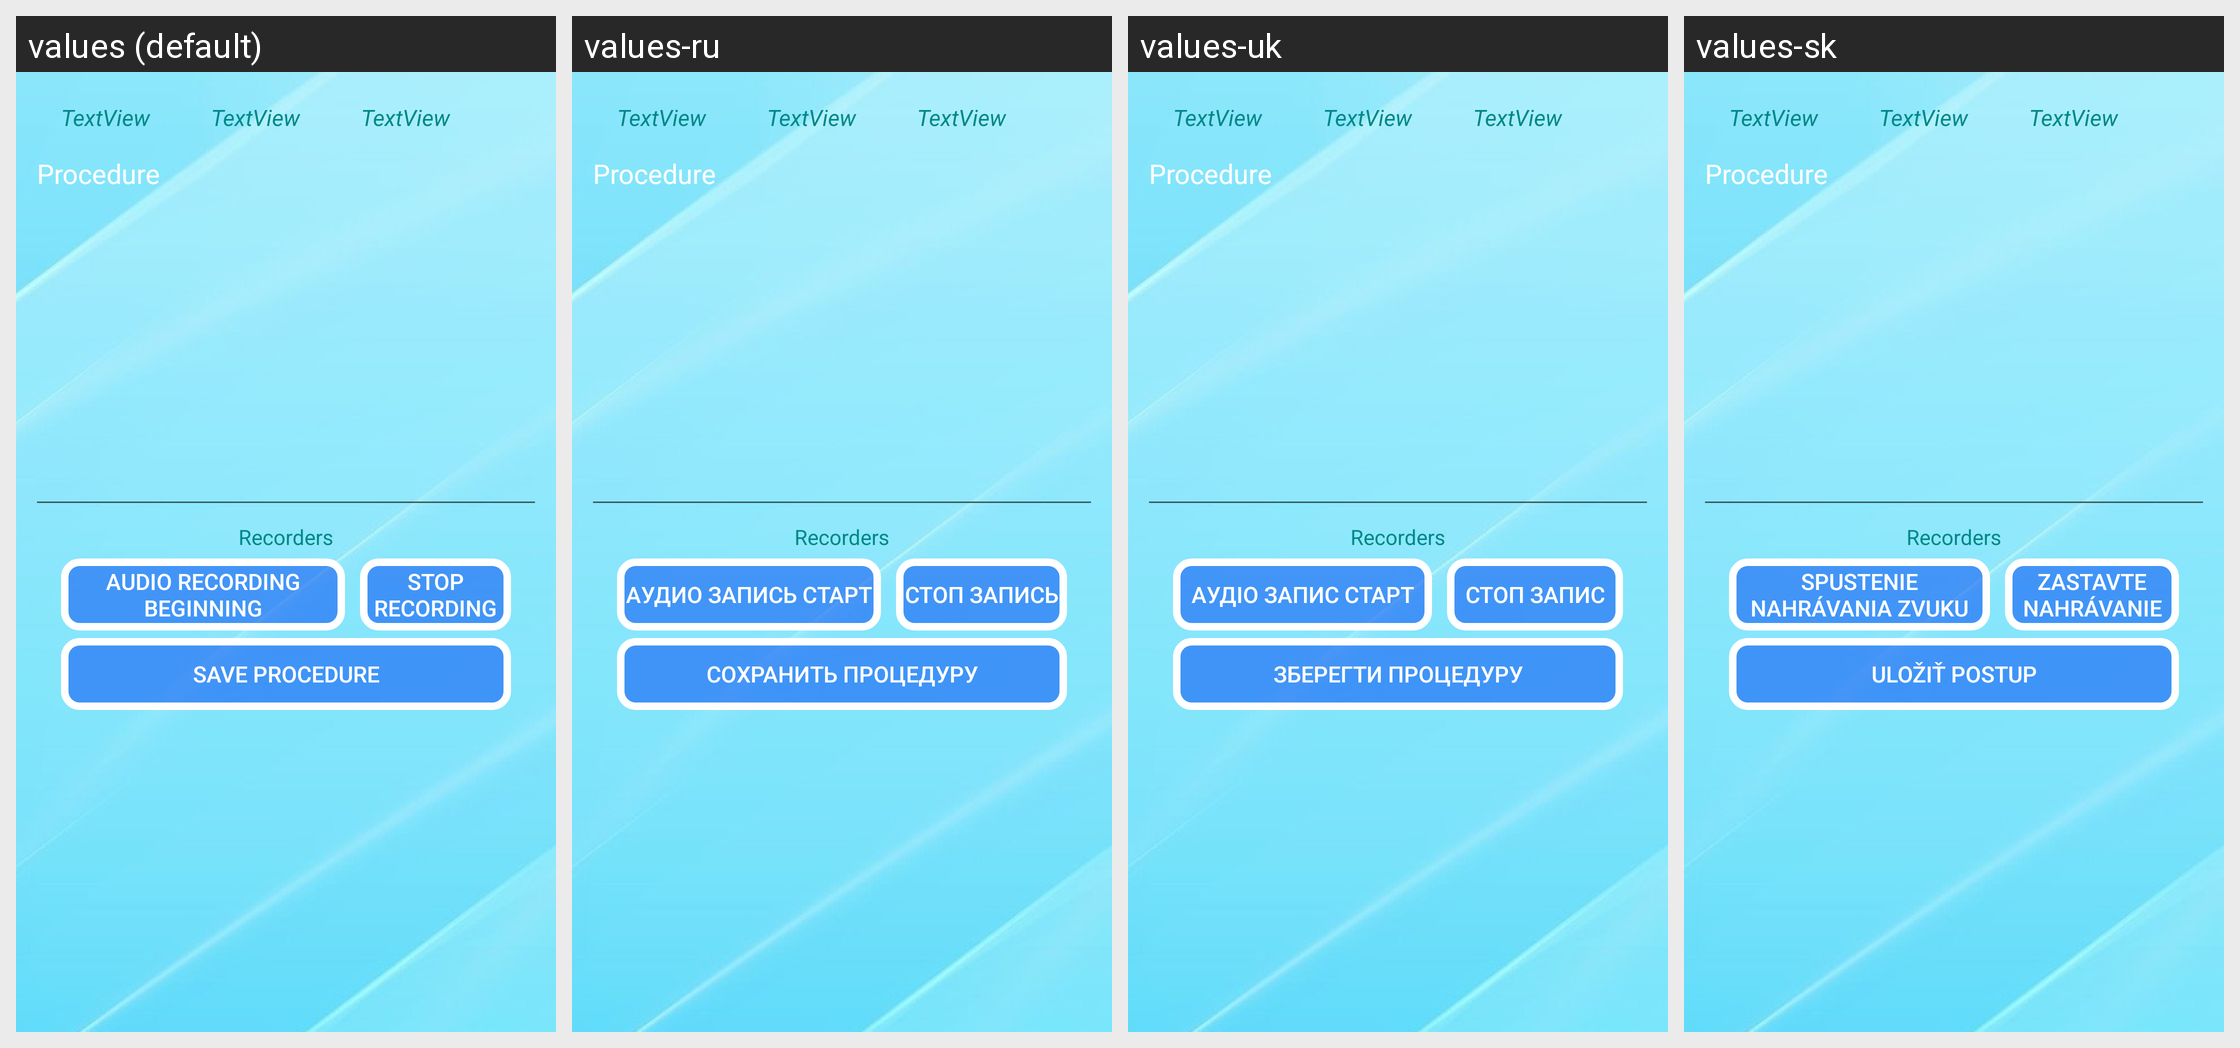

Here is an Android app screen in its default locale and in the app's own translations. Write out the translated-string differences for the strings that appear on this screen.
Android screen res/layout/carta_layout.xml rendered under 4 locales, left to right: values (default), values-ru, values-uk, values-sk. Device: Nexus 5 (rendered at 1080×1920; each locale shown at half size, 540×960, under a caption strip naming it); theme Theme.BeautySaloon.
Strings drawn on this screen, with the default value and each locale's value (text and hints the layout hard-codes appear in the picture but are not listed):

btn_start_record
  values: Audio recording beginning
  values-ru: Аудио запись старт
  values-uk: Аудіо запис старт
  values-sk: Spustenie nahrávania zvuku

btn_stop_record
  values: Stop recording
  values-ru: Стоп запись
  values-uk: Стоп запис
  values-sk: Zastavte nahrávanie

btn_save_procedure
  values: Save procedure
  values-ru: Сохранить процедуру
  values-uk: Зберегти процедуру
  values-sk: Uložiť postup
